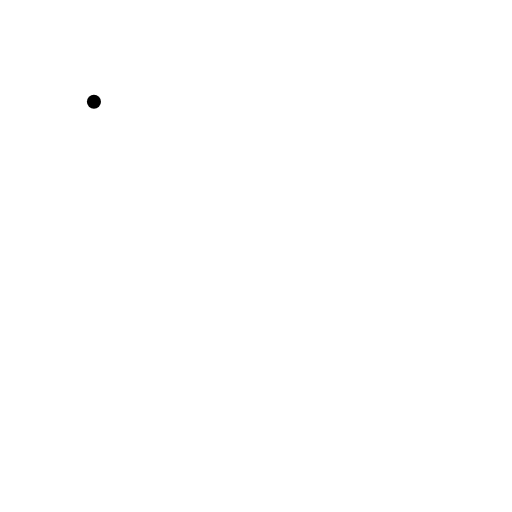
t = 0.00 s
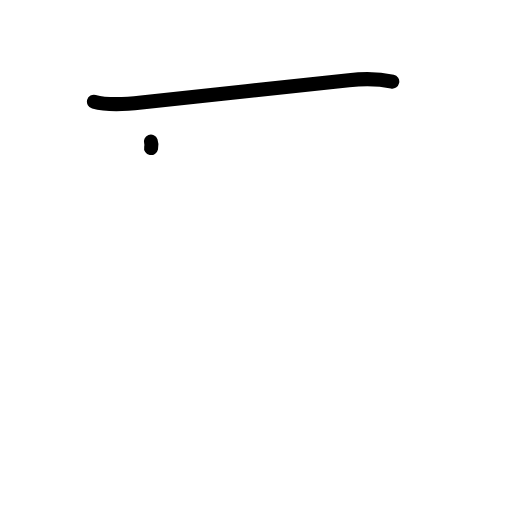
t = 1.25 s
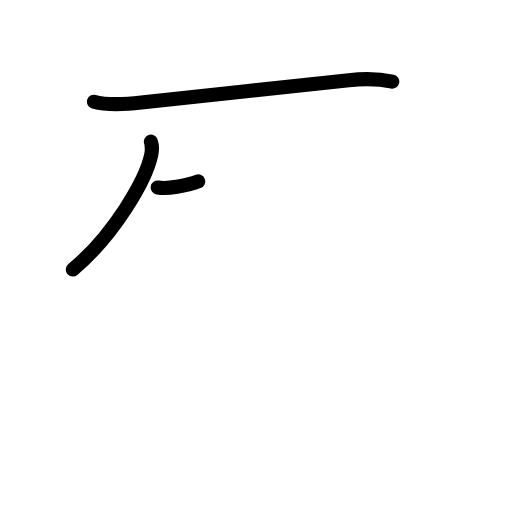
t = 2.38 s
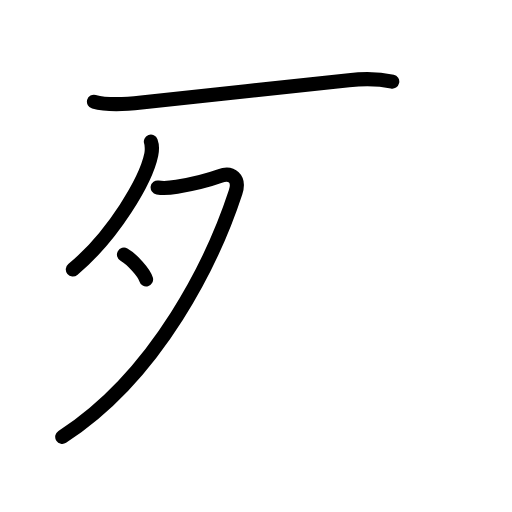
t = 3.50 s
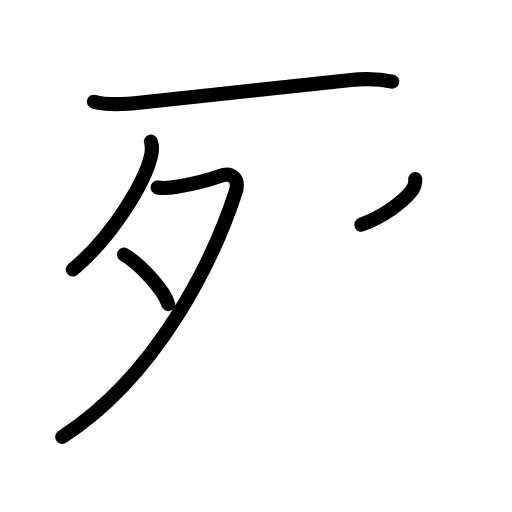
t = 4.75 s
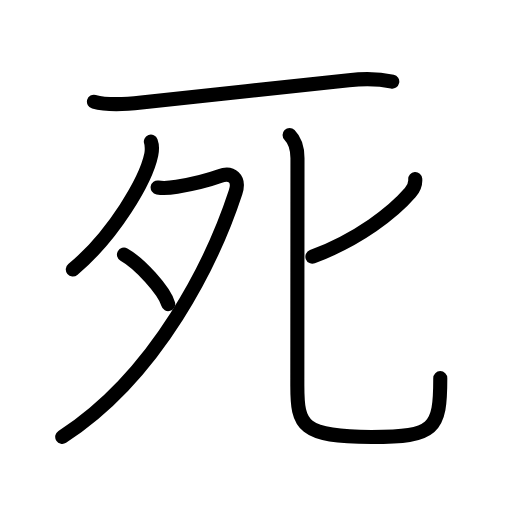
t = 6.00 s

The animated SVG that drew these frames (rendered in a browser with its animation timeline set to each time). Animation: 21 SMIL elements (animate=21); one cycle of 6.00 s.

<?xml version="1.0" encoding="UTF-8"?>
<!--
AniKanjiVG is licensed by CC-BY-SA Paul C. Sommerhoff (https://bitbucket.org/sommerhoff/anikanjivg).
AniKanjiVG uses KanjiVG which is licensed by CC-BY-SA Ulrich Apel (http://kanjivg.tagaini.net).
See also http://creativecommons.org/licenses/by-sa/3.0/
-->
<svg xmlns:kvg='http://kanjivg.tagaini.net' xmlns='http://www.w3.org/2000/svg' width='109' height='109' viewBox='0 0 109 109' style='fill:none;stroke:#000000;stroke-width:3;stroke-linecap:round;stroke-linejoin:round;' id="kvg:kanji_06b7b"><g id="kvg:06b7b" kvg:element="死"><g id="kvg:06b7b-g1" kvg:element="歹" kvg:radical="general"><g id="kvg:06b7b-g2" kvg:element="一"><path id="kvg:06b7b-s1" kvg:type="㇐" d="M20,21.65c3.12,0.85,7.11,0.51,10.1,0.17c11.81-1.33,32.15-3.45,44.16-4.75c2.97-0.32,6.29-0.34,9.25,0.3"><animate attributeName="d" begin="0.0s" dur="0.3333333333333333s" from="M20,21.65C20,21.65,20,21.65,20,21.65" to="M20,21.65c3.12,0.85,7.11,0.51,10.1,0.17" />
<animate attributeName="d" begin="0.3333333333333333s" dur="0.3333333333333333s" from="M20,21.65c3.12,0.85,7.11,0.51,10.1,0.17c0,0,0,0,0,0,0" to="M20,21.65c3.12,0.85,7.11,0.51,10.1,0.17c11.81-1.33,32.15-3.45,44.16-4.75" />
<animate attributeName="d" begin="0.6666666666666666s" dur="0.3333333333333333s" from="M20,21.65c3.12,0.85,7.11,0.51,10.1,0.17c11.81-1.33,32.15-3.45,44.16-4.75c0,0,0,0,0,0,0" to="M20,21.65c3.12,0.85,7.11,0.51,10.1,0.17c11.81-1.33,32.15-3.45,44.16-4.75c2.97-0.32,6.29-0.34,9.25,0.3" />
</path>
</g>
<g id="kvg:06b7b-g3" kvg:element="夕"><path id="kvg:06b7b-s2" kvg:type="㇒" d="M32.12,30.14c0.17,0.46,0.28,1.84,0.09,2.76c-1.12,5.43-7.95,17.17-16.71,24.47"><animate attributeName="d" begin="1.0s" dur="0.5s" from="M32.12,30.14C32.12,30.14,32.12,30.14,32.12,30.14" to="M32.12,30.14c0.17,0.46,0.28,1.84,0.09,2.76" />
<animate attributeName="d" begin="1.5s" dur="0.5s" from="M32.12,30.14c0.17,0.46,0.28,1.84,0.09,2.76c0,0,0,0,0,0,0" to="M32.12,30.14c0.17,0.46,0.28,1.84,0.09,2.76c-1.12,5.43-7.95,17.17-16.71,24.47" />
<animate attributeName="d" begin="0s" dur="1.0s" from="M-100,-100" to="M-100,-100" />
</path>
<path id="kvg:06b7b-s3" kvg:type="㇇" d="M33.56,39.91c1.42,0.23,2.67,0.08,4.09-0.16c3.37-0.56,6.77-1.41,9.11-2.26c2.59-0.95,4.33,0.54,3.39,3.44C45.5,55.12,33.75,79.75,13.25,93"><animate attributeName="d" begin="2.0s" dur="0.25s" from="M33.56,39.91C33.56,39.91,33.56,39.91,33.56,39.91" to="M33.56,39.91c1.42,0.23,2.67,0.08,4.09-0.16" />
<animate attributeName="d" begin="2.25s" dur="0.25s" from="M33.56,39.91c1.42,0.23,2.67,0.08,4.09-0.16c0,0,0,0,0,0,0" to="M33.56,39.91c1.42,0.23,2.67,0.08,4.09-0.16c3.37-0.56,6.77-1.41,9.11-2.26" />
<animate attributeName="d" begin="2.5s" dur="0.25s" from="M33.56,39.91c1.42,0.23,2.67,0.08,4.09-0.16c3.37-0.56,6.77-1.41,9.11-2.26c0,0,0,0,0,0,0" to="M33.56,39.91c1.42,0.23,2.67,0.08,4.09-0.16c3.37-0.56,6.77-1.41,9.11-2.26c2.59-0.95,4.33,0.54,3.39,3.44" />
<animate attributeName="d" begin="2.75s" dur="0.25s" from="M33.56,39.91c1.42,0.23,2.67,0.08,4.09-0.16c3.37-0.56,6.77-1.41,9.11-2.26c2.59-0.95,4.33,0.54,3.39,3.44c0,0,0,0,0,0,0" to="M33.56,39.91c1.42,0.23,2.67,0.08,4.09-0.16c3.37-0.56,6.77-1.41,9.11-2.26c2.59-0.95,4.33,0.54,3.39,3.44C45.5,55.12,33.75,79.75,13.25,93" />
<animate attributeName="d" begin="0s" dur="2.0s" from="M-100,-100" to="M-100,-100" />
</path>
<path id="kvg:06b7b-s4" kvg:type="㇔" d="M26.39,54.21c3.33,1.86,8.59,7.64,9.42,10.53"><animate attributeName="d" begin="3.0s" dur="1.0s" from="M26.39,54.21C26.39,54.21,26.39,54.21,26.39,54.21" to="M26.39,54.21c3.33,1.86,8.59,7.64,9.42,10.53" />
<animate attributeName="d" begin="0s" dur="3.0s" from="M-100,-100" to="M-100,-100" />
</path>
</g>
</g>
<g id="kvg:06b7b-g4" kvg:element="匕"><path id="kvg:06b7b-s5" kvg:type="㇒" d="M88.4,38.11c0.09,1.12-0.15,1.85-1.08,2.92c-3.58,4.14-10.93,9.93-20.81,13.62"><animate attributeName="d" begin="4.0s" dur="0.5s" from="M88.4,38.11C88.4,38.11,88.4,38.11,88.4,38.11" to="M88.4,38.11c0.09,1.12-0.15,1.85-1.08,2.92" />
<animate attributeName="d" begin="4.5s" dur="0.5s" from="M88.4,38.11c0.09,1.12-0.15,1.85-1.08,2.92c0,0,0,0,0,0,0" to="M88.4,38.11c0.09,1.12-0.15,1.85-1.08,2.92c-3.58,4.14-10.93,9.93-20.81,13.62" />
<animate attributeName="d" begin="0s" dur="4.0s" from="M-100,-100" to="M-100,-100" />
</path>
<path id="kvg:06b7b-s6" kvg:type="㇟" d="M61.65,28.75c1.36,1.36,1.68,3.25,1.68,4.93c0,1.32-0.03,44.39-0.03,48.48c0,8.46,0.95,10.86,15.75,10.86c13.57,0,14.68-1.65,14.68-12.52"><animate attributeName="d" begin="5.0s" dur="0.25s" from="M61.65,28.75C61.65,28.75,61.65,28.75,61.65,28.75" to="M61.65,28.75c1.36,1.36,1.68,3.25,1.68,4.93" />
<animate attributeName="d" begin="5.25s" dur="0.25s" from="M61.65,28.75c1.36,1.36,1.68,3.25,1.68,4.93c0,0,0,0,0,0,0" to="M61.65,28.75c1.36,1.36,1.68,3.25,1.68,4.93c0,1.32-0.03,44.39-0.03,48.48" />
<animate attributeName="d" begin="5.5s" dur="0.25s" from="M61.65,28.75c1.36,1.36,1.68,3.25,1.68,4.93c0,1.32-0.03,44.39-0.03,48.48c0,0,0,0,0,0,0" to="M61.65,28.75c1.36,1.36,1.68,3.25,1.68,4.93c0,1.32-0.03,44.39-0.03,48.48c0,8.46,0.95,10.86,15.75,10.86" />
<animate attributeName="d" begin="5.75s" dur="0.25s" from="M61.65,28.75c1.36,1.36,1.68,3.25,1.68,4.93c0,1.32-0.03,44.39-0.03,48.48c0,8.46,0.95,10.86,15.75,10.86c0,0,0,0,0,0,0" to="M61.65,28.75c1.36,1.36,1.68,3.25,1.68,4.93c0,1.32-0.03,44.39-0.03,48.48c0,8.46,0.95,10.86,15.75,10.86c13.57,0,14.68-1.65,14.68-12.52" />
<animate attributeName="d" begin="0s" dur="5.0s" from="M-100,-100" to="M-100,-100" />
</path>
</g>
</g>
</svg>
